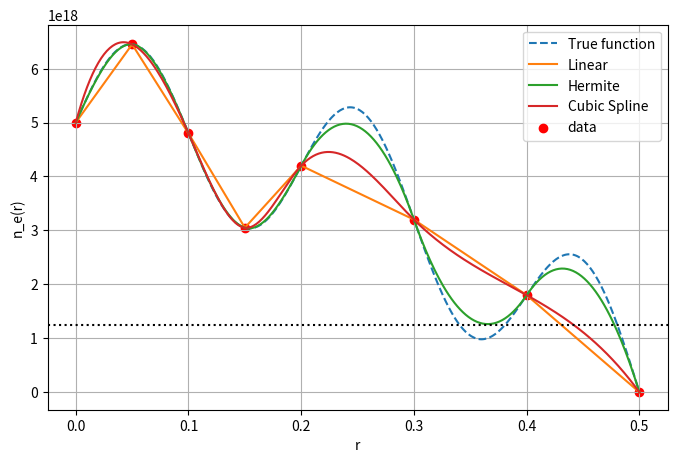

This chart was generated by the following Python code:
import numpy as np
import matplotlib.pyplot as plt
from scipy.interpolate import CubicSpline,PchipInterpolator
from scipy.optimize import root_scalar

# -----------------------------
# 参数
# -----------------------------
n0 = 5e18
a = 0.5
dn = 0.3*n0
ncrit = 1.24e18

# 探测点
r = np.array([0,0.05,0.1,0.15,0.2,0.3,0.4,0.5])

# -----------------------------
# 密度函数
# -----------------------------
def ne(r):
    return n0*(1-(r/a)**2)+dn*np.sin(5*np.pi*r/a)

# 采样数据
y = ne(r)

# -----------------------------
# 分段线性插值
# -----------------------------
def linear_interp(x_nodes,y_nodes,x):

    for i in range(len(x_nodes)-1):

        if x_nodes[i] <= x <= x_nodes[i+1]:

            x0,x1 = x_nodes[i],x_nodes[i+1]
            y0,y1 = y_nodes[i],y_nodes[i+1]

            return y0+(y1-y0)*(x-x0)/(x1-x0)

# -----------------------------
# Hermite插值
# -----------------------------
def numerical_derivative(f,x,h=1e-5):

    return (f(x+h)-f(x-h))/(2*h)

dy = numerical_derivative(ne,r)

def hermite_segment(x0,x1,y0,y1,dy0,dy1,x):

    h=x1-x0
    t=(x-x0)/h

    h00=(1+2*t)*(1-t)**2
    h10=t*(1-t)**2
    h01=t**2*(3-2*t)
    h11=t**2*(t-1)

    return h00*y0+h10*h*dy0+h01*y1+h11*h*dy1

def hermite_interp(x_nodes,y_nodes,dy_nodes,x):

    for i in range(len(x_nodes)-1):

        if x_nodes[i] <= x <= x_nodes[i+1]:

            return hermite_segment(
                x_nodes[i],
                x_nodes[i+1],
                y_nodes[i],
                y_nodes[i+1],
                dy_nodes[i],
                dy_nodes[i+1],
                x
            )

# -----------------------------
# 三次样条
# -----------------------------
spline = CubicSpline(r,y)

# -----------------------------
# 绘图
# -----------------------------
r_plot = np.linspace(0,a,400)

y_true = ne(r_plot)
y_linear = [linear_interp(r,y,x) for x in r_plot]
y_hermite = [hermite_interp(r,y,dy,x) for x in r_plot]
y_spline = spline(r_plot)

plt.figure(figsize=(8,5))

plt.plot(r_plot,y_true,'--',label="True function")
plt.plot(r_plot,y_linear,label="Linear")
plt.plot(r_plot,y_hermite,label="Hermite")
plt.plot(r_plot,y_spline,label="Cubic Spline")

plt.scatter(r,y,color='red',label="data")

plt.axhline(ncrit,color='k',linestyle=':')

plt.xlabel("r")
plt.ylabel("n_e(r)")
plt.legend()
plt.grid()
plt.show()

# -----------------------------
# 截止层求解
# -----------------------------
def f_linear(x):
    return linear_interp(r,y,x)-ncrit

def f_hermite(x):
    return hermite_interp(r,y,dy,x)-ncrit

def f_spline(x):
    return spline(x)-ncrit

root_linear = root_scalar(f_linear,bracket=[0,a]).root
root_hermite = root_scalar(f_hermite,bracket=[0,a]).root
root_spline = root_scalar(f_spline,bracket=[0,a]).root

print("Linear cutoff r =",root_linear)
print("Hermite cutoff r =",root_hermite)
print("Spline cutoff r =",root_spline)
